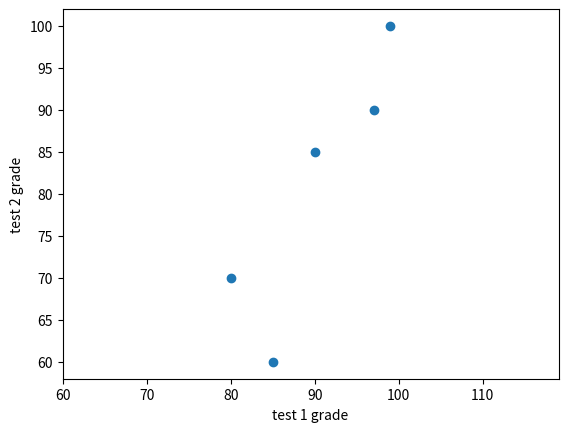

Write Python code to recreate this figure.
from matplotlib import pyplot as plt

test_1_grades = [ 99, 90, 85, 97, 80]
test_2_grades = [100, 85, 60, 90, 70]


plt.scatter(test_1_grades, test_2_grades)
plt.xlabel('test 1 grade')
plt.ylabel('test 2 grade')

#equal axes
plt.axis('equal')

plt.show()